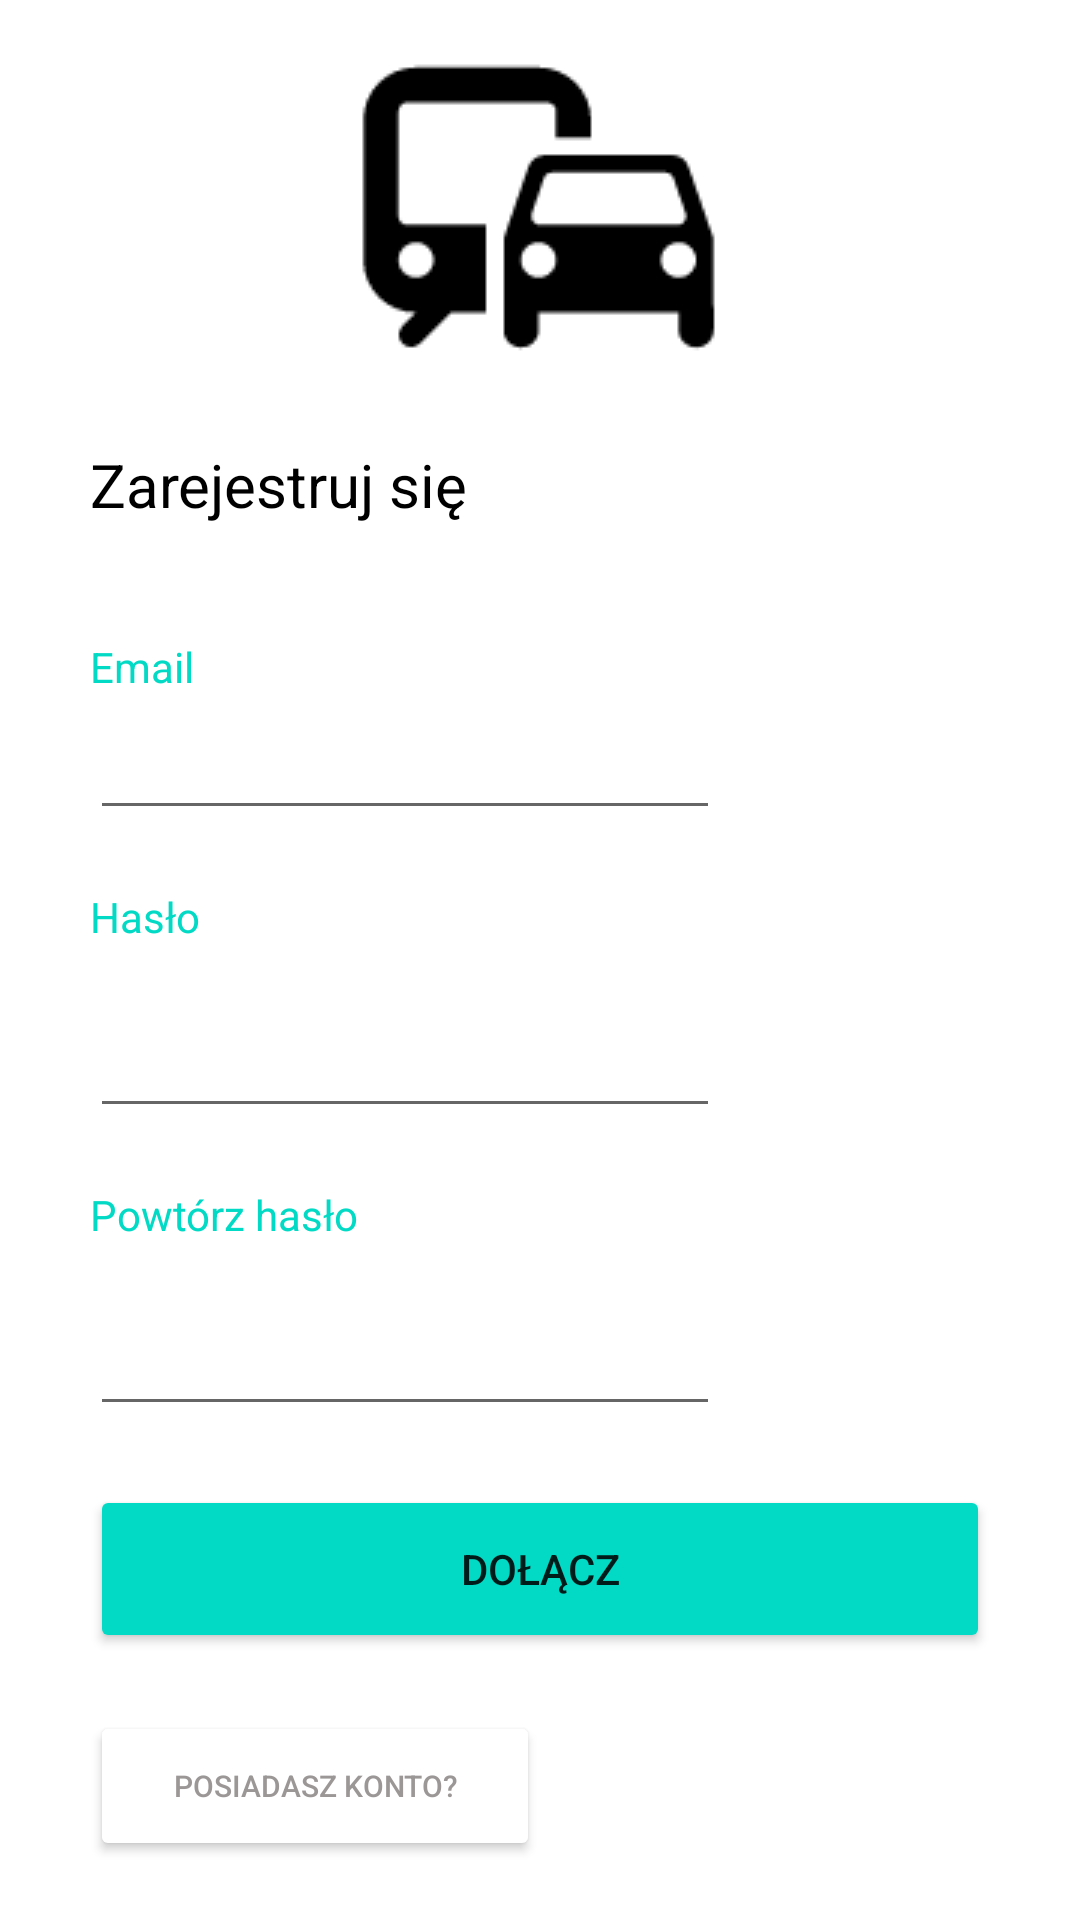

Reconstruct the res/layout file that produces this screen, plus the resources it refers to.
<!-- AndroidManifest.xml: application theme Theme.Car_Shering -->
<!-- res/layout/activity_register.xml -->
<?xml version="1.0" encoding="utf-8"?>
<androidx.constraintlayout.widget.ConstraintLayout xmlns:android="http://schemas.android.com/apk/res/android"
    xmlns:app="http://schemas.android.com/apk/res-auto"
    xmlns:tools="http://schemas.android.com/tools"
    android:layout_width="match_parent"
    android:layout_height="match_parent"
    tools:context=".RegisterActivity">

    <TextView
        android:id="@+id/textView10"
        android:layout_width="wrap_content"
        android:layout_height="wrap_content"
        android:layout_marginBottom="16dp"
        android:text="Hasło"
        android:textColor="@color/teal_200"
        app:layout_constraintBottom_toTopOf="@+id/registerPass"
        app:layout_constraintStart_toStartOf="@+id/registerRegister"
        app:layout_constraintTop_toBottomOf="@+id/registerEmail" />

    <EditText
        android:id="@+id/registerEmail"
        android:layout_width="wrap_content"
        android:layout_height="wrap_content"
        android:layout_marginBottom="16dp"
        android:ems="10"
        android:inputType="textEmailAddress"
        app:layout_constraintBottom_toTopOf="@+id/textView10"
        app:layout_constraintStart_toStartOf="@+id/registerRegister"
        app:layout_constraintTop_toBottomOf="@+id/textView2" />

    <TextView
        android:id="@+id/textView"
        android:layout_width="138dp"
        android:layout_height="29dp"
        android:layout_marginBottom="16dp"
        android:text="Zarejestruj się"
        android:textColor="#000000"
        android:textSize="20sp"
        app:layout_constraintBottom_toTopOf="@+id/textView2"
        app:layout_constraintStart_toStartOf="@+id/registerRegister"
        app:layout_constraintTop_toBottomOf="@+id/imageView" />

    <ImageView
        android:id="@+id/imageView"
        android:layout_width="wrap_content"
        android:layout_height="wrap_content"
        android:layout_marginTop="8dp"
        android:layout_marginBottom="8dp"
        app:layout_constraintBottom_toTopOf="@+id/textView"
        app:layout_constraintEnd_toEndOf="parent"
        app:layout_constraintStart_toStartOf="parent"
        app:layout_constraintTop_toTopOf="parent"
        app:srcCompat="@drawable/logo" />

    <Button
        android:id="@+id/registerRegister"
        android:layout_width="300dp"
        android:layout_height="56dp"
        android:layout_marginBottom="16dp"
        android:backgroundTint="@color/teal_200"
        android:text="Dołącz"
        app:layout_constraintBottom_toTopOf="@+id/registerLogin"
        app:layout_constraintEnd_toEndOf="parent"
        app:layout_constraintStart_toStartOf="parent"
        app:layout_constraintTop_toBottomOf="@+id/registerRepPass" />

    <Button
        android:id="@+id/registerLogin"
        android:layout_width="150dp"
        android:layout_height="50dp"
        android:layout_marginBottom="16dp"
        android:backgroundTint="@color/white"
        android:text="Posiadasz konto?"
        android:textColor="#FF9C9797"
        android:textSize="10sp"
        app:layout_constraintBottom_toBottomOf="parent"
        app:layout_constraintStart_toStartOf="@+id/registerRegister"
        app:layout_constraintTop_toBottomOf="@+id/registerRegister" />

    <TextView
        android:id="@+id/textView2"
        android:layout_width="wrap_content"
        android:layout_height="wrap_content"
        android:layout_marginTop="16dp"
        android:text="Email"
        android:textColor="@color/teal_200"
        app:layout_constraintBottom_toTopOf="@+id/registerEmail"
        app:layout_constraintStart_toStartOf="@+id/registerRegister"
        app:layout_constraintTop_toBottomOf="@+id/textView" />

    <TextView
        android:id="@+id/textView8"
        android:layout_width="wrap_content"
        android:layout_height="wrap_content"
        android:layout_marginBottom="16dp"
        android:text="Powtórz hasło"
        android:textColor="@color/teal_200"
        app:layout_constraintBottom_toTopOf="@+id/registerRepPass"
        app:layout_constraintStart_toStartOf="@+id/registerRegister"
        app:layout_constraintTop_toBottomOf="@+id/registerPass" />

    <EditText
        android:id="@+id/registerRepPass"
        android:layout_width="wrap_content"
        android:layout_height="wrap_content"
        android:layout_marginBottom="16dp"
        android:ems="10"
        android:inputType="textPassword"
        app:layout_constraintBottom_toTopOf="@+id/registerRegister"
        app:layout_constraintStart_toStartOf="@+id/registerRegister"
        app:layout_constraintTop_toBottomOf="@+id/textView8" />

    <EditText
        android:id="@+id/registerPass"
        android:layout_width="wrap_content"
        android:layout_height="wrap_content"
        android:layout_marginBottom="16dp"
        android:ems="10"
        android:inputType="textPassword"
        app:layout_constraintBottom_toTopOf="@+id/textView8"
        app:layout_constraintStart_toStartOf="@+id/registerRegister"
        app:layout_constraintTop_toBottomOf="@+id/textView10" />

</androidx.constraintlayout.widget.ConstraintLayout>
<!-- resources referenced by this layout -->
<resources>
  <!-- drawable logo: png bitmap (drawable-mdpi, 2125 bytes) -->
  <style name="Theme.Car_Shering" parent="Theme.MaterialComponents.DayNight.DarkActionBar">
          
          <item name="colorPrimary">@color/purple_500</item>
          <item name="colorPrimaryVariant">@color/purple_700</item>
          <item name="colorOnPrimary">@color/white</item>
          
          <item name="colorSecondary">@color/teal_200</item>
          <item name="colorSecondaryVariant">@color/teal_700</item>
          <item name="colorOnSecondary">@color/black</item>
          
          <item name="android:statusBarColor" tools:targetApi="l">?attr/colorPrimaryVariant</item>
          
      </style>
  <!-- not gathered from this repository: default colours our renderer supplied (Android Studio template values) -->
  <color name="purple_500">#FF6200EE</color>
  <color name="purple_700">#FF3700B3</color>
  <color name="teal_200">#FF03DAC5</color>
  <color name="teal_700">#FF018786</color>
  <color name="black">#FF000000</color>
  <color name="white">#FFFFFFFF</color>
</resources>
